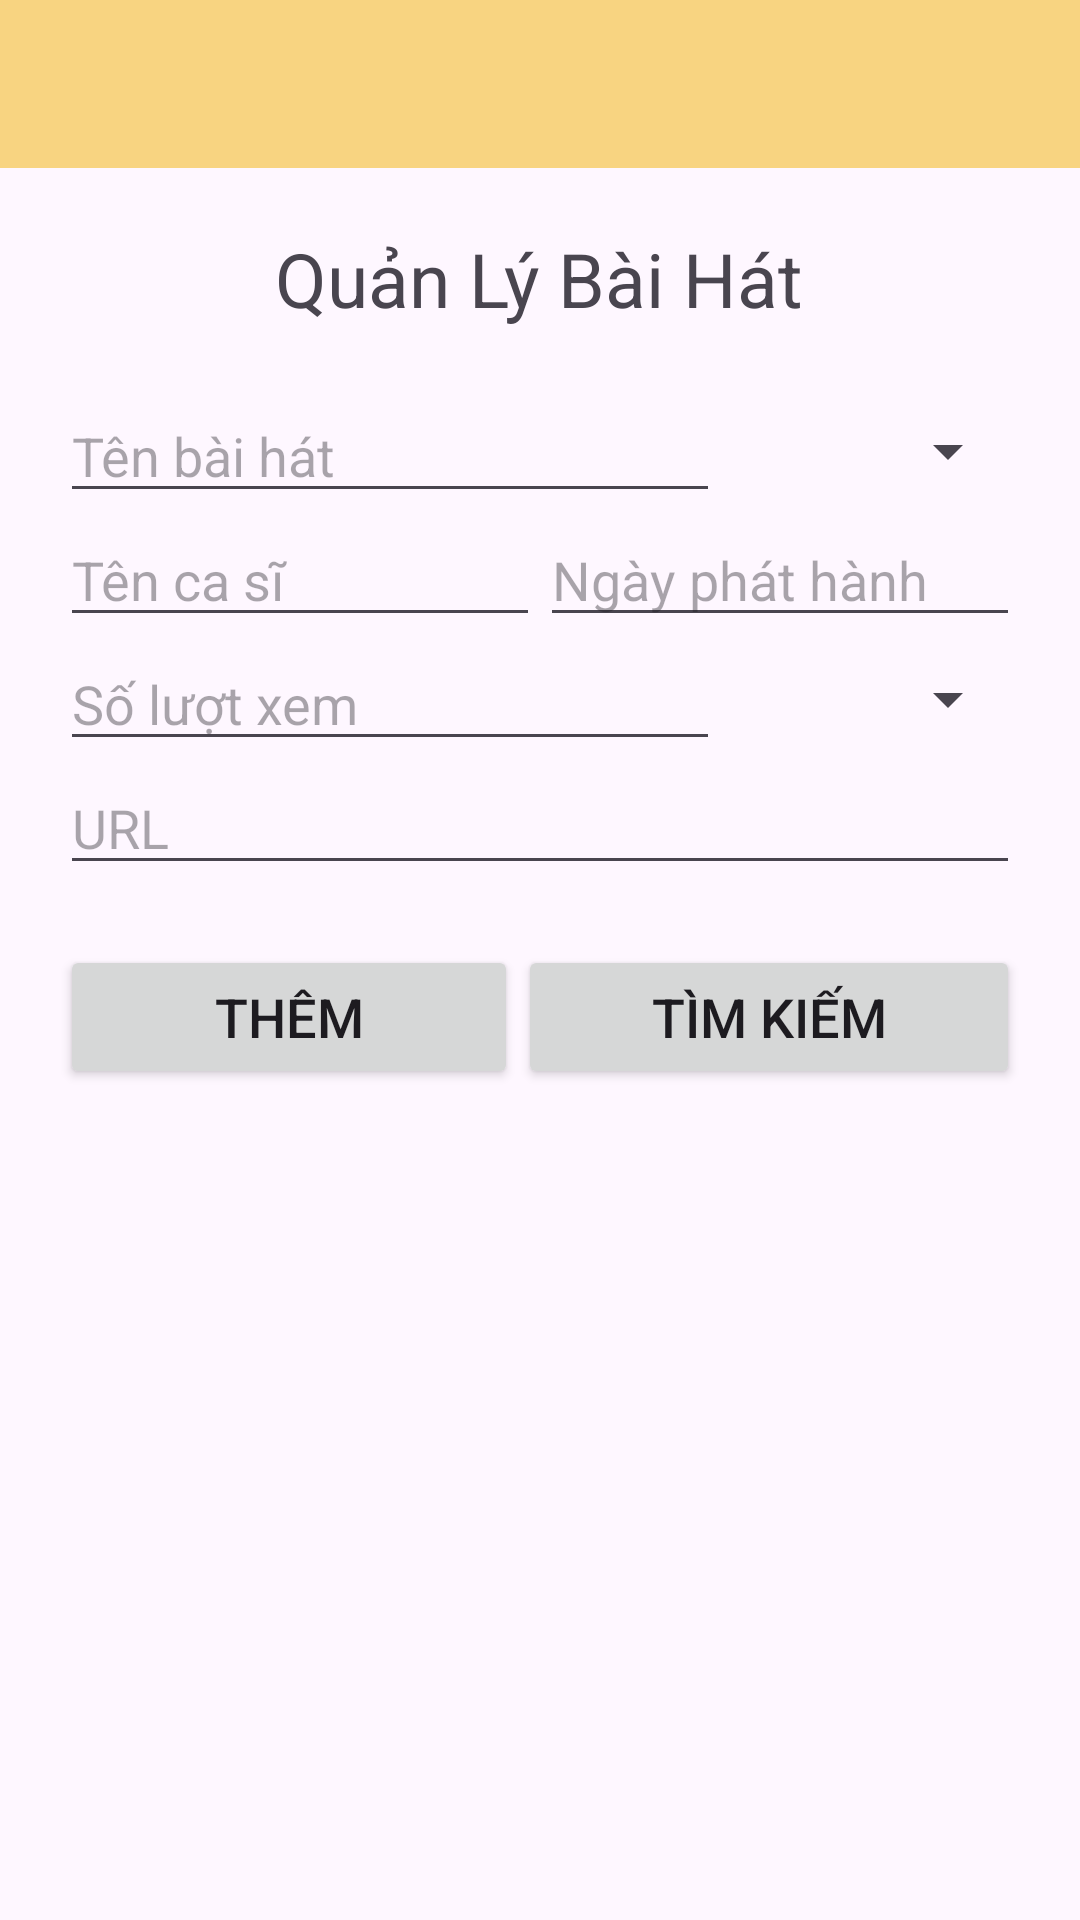

Write the Android layout XML for this screen, with the resource values it uses.
<!-- AndroidManifest.xml: application theme Theme.AppMusic -->
<!-- res/layout/activity_admin_track.xml -->
<?xml version="1.0" encoding="utf-8"?>
<androidx.drawerlayout.widget.DrawerLayout xmlns:android="http://schemas.android.com/apk/res/android"
    xmlns:app="http://schemas.android.com/apk/res-auto"
    xmlns:tools="http://schemas.android.com/tools"
    android:id="@+id/admin"
    android:layout_width="match_parent"
    android:layout_height="match_parent"
    tools:context=".AdminActivity"
    android:fitsSystemWindows="true"
    tools:openDrawer="end">

    <LinearLayout
        android:layout_width="match_parent"
        android:layout_height="wrap_content"
        android:orientation="vertical">

        
        <Toolbar
            android:layout_width="match_parent"
            android:layout_height="wrap_content"
            android:background="#F8D481">

            <ImageButton
                android:id="@+id/btn_open_drawer"
                android:layout_width="wrap_content"
                android:layout_height="wrap_content"
                android:src="@drawable/baseline_menu"
                android:padding="5dp"
                android:background="#F8D481" />

        </Toolbar>

        <LinearLayout
            android:layout_width="match_parent"
            android:layout_height="match_parent"
            android:orientation="vertical"
            android:padding="20dp">

            <TextView
                android:id="@+id/textView"
                android:layout_width="wrap_content"
                android:layout_height="wrap_content"
                android:textSize="25dp"
                android:layout_gravity="center"
                android:text="Quản Lý Bài Hát" />

            <LinearLayout
                android:layout_width="match_parent"
                android:layout_height="wrap_content"
                android:layout_marginTop="20sp">

                <EditText
                    android:id="@+id/edtAdmin_trackName"
                    android:layout_width="wrap_content"
                    android:layout_height="wrap_content"
                    android:layout_weight="1"
                    android:ems="8"
                    android:inputType="textMultiLine|textCapSentences|textAutoCorrect|textAutoComplete"
                    android:hint="Tên bài hát"
                    android:text="" />

                <Spinner
                    android:id="@+id/SpinnerAdmin_trackGenre"
                    android:layout_width="wrap_content"
                    android:layout_weight="1"
                    android:layout_height="match_parent"/>

            </LinearLayout>
            <LinearLayout
                android:layout_width="match_parent"
                android:layout_height="wrap_content">

                <EditText
                    android:id="@+id/edtAdmin_trackArtist"
                    android:layout_width="wrap_content"
                    android:layout_height="wrap_content"
                    android:layout_weight="1"
                    android:ems="8"
                    android:inputType="textMultiLine|textCapSentences|textAutoCorrect|textAutoComplete"
                    android:hint="Tên ca sĩ"
                    android:text="" />

                <EditText
                    android:id="@+id/edtAdmin_trackReleaseDay"
                    android:layout_width="wrap_content"
                    android:layout_height="wrap_content"
                    android:layout_weight="1"
                    android:ems="8"
                    android:inputType="textMultiLine|textCapSentences|textAutoCorrect|textAutoComplete"
                    android:hint="Ngày phát hành"/>

            </LinearLayout>

            <LinearLayout
                android:layout_width="match_parent"
                android:layout_height="wrap_content">

                <EditText
                    android:id="@+id/edtAdmin_trackView"
                    android:layout_width="wrap_content"
                    android:layout_height="wrap_content"
                    android:layout_weight="1"
                    android:ems="8"
                    android:inputType="textMultiLine|textCapSentences|textAutoCorrect|textAutoComplete"
                    android:hint="Số lượt xem"
                    android:text="" />

                <Spinner
                    android:id="@+id/SpinnerAdmin_trackCountry"
                    android:layout_width="wrap_content"
                    android:layout_height="match_parent"
                    android:layout_weight="1" />

            </LinearLayout>

            <LinearLayout
                android:layout_width="match_parent"
                android:layout_height="wrap_content">

                <EditText
                    android:id="@+id/edtAdmin_trackImg"
                    android:layout_width="match_parent"
                    android:layout_height="wrap_content"
                    android:layout_weight="1"
                    android:ems="8"
                    android:hint="URL"
                    android:inputType="textMultiLine|textCapSentences|textAutoCorrect|textAutoComplete" />
            </LinearLayout>

            <LinearLayout
                android:layout_width="match_parent"
                android:layout_height="wrap_content"
                android:layout_marginTop="20sp">

                <Button
                    android:id="@+id/btnAdd"
                    android:layout_width="wrap_content"
                    android:layout_height="wrap_content"
                    android:layout_weight="1"
                    android:textSize="18sp"
                    android:text="THÊM" />

                <Button
                    android:id="@+id/btnSearch"
                    android:layout_width="wrap_content"
                    android:layout_height="wrap_content"
                    android:layout_weight="1"
                    android:textSize="18sp"
                    android:text="TÌM KIẾM" />

            </LinearLayout>

            <ListView
                android:id="@+id/listviewTrack"
                android:layout_width="match_parent"
                android:layout_height="match_parent"
                android:layout_marginTop="20sp"/>
        </LinearLayout>

    </LinearLayout>

    
    <com.google.android.material.navigation.NavigationView
        android:layout_width="wrap_content"
        android:layout_height="match_parent"
        android:id="@+id/nav_view"
        app:headerLayout="@layout/header_menu"
        app:menu="@menu/admin"
        android:layout_gravity="start"/>
</androidx.drawerlayout.widget.DrawerLayout>
<!-- res/layout/header_menu.xml (included above) -->
<?xml version="1.0" encoding="utf-8"?>
<LinearLayout android:layout_width="match_parent"
    android:layout_height="180dp"
    xmlns:app="http://schemas.android.com/apk/res-auto"
    android:background="@drawable/bkg_menu"
    android:gravity="bottom"
    android:padding="20dp"
    xmlns:android="http://schemas.android.com/apk/res/android">

<androidx.cardview.widget.CardView
    android:layout_width="wrap_content"
    android:layout_height="wrap_content"
    android:backgroundTint="#FFFFFF"
    app:cardCornerRadius="60dp">

        <ImageView
            android:layout_width="80dp"
            android:layout_height="80dp"
            android:src="@drawable/baseline_avatar">
        </ImageView>

</androidx.cardview.widget.CardView>

    <LinearLayout
        android:layout_width="wrap_content"
        android:layout_height="100dp"
        android:orientation="vertical"
        android:padding="10dp"
        android:gravity="center_vertical">

        <TextView
            android:id="@+id/menu_username"
            android:layout_width="wrap_content"
            android:layout_height="wrap_content"
            android:fontFamily="@font/aclonica"
            android:text=""
            android:textColor="@color/black"
            android:textSize="18dp"></TextView>

        <TextView
            android:layout_width="wrap_content"
            android:layout_height="wrap_content"
            android:id="@+id/menu_usermail"
            android:text=""
            android:textStyle="italic"
            android:textSize="16dp">
        </TextView>

    </LinearLayout>

</LinearLayout>
<!-- resources referenced by this layout -->
<resources>
  <!-- drawable bkg_menu: jpg bitmap (drawable, 9266 bytes) -->
  <style name="Theme.AppMusic" parent="Base.Theme.AppMusic" />
  <style name="Base.Theme.AppMusic" parent="Theme.Material3.DayNight.NoActionBar">
          <item name="android:statusBarColor">@android:color/transparent</item>
      </style>
  <!-- not gathered from this repository: default colours our renderer supplied (Android Studio template values) -->
  <color name="black">#FF000000</color>
</resources>
